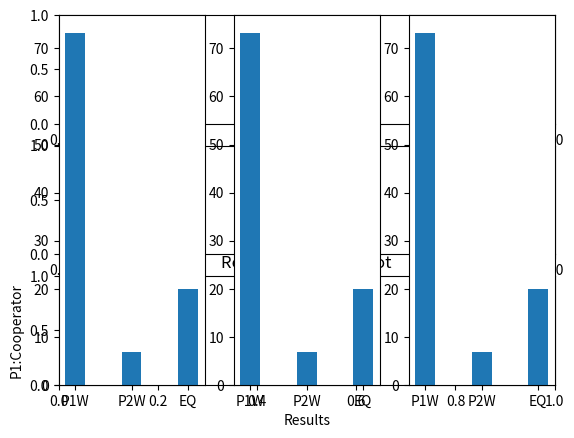

Write Python code to recreate this figure.
#!/Library/Frameworks/Python.framework/Versions/3.8/bin/python3
import matplotlib.pyplot as plt
import numpy as np


root_list = np.array(["P1WINS",  "P2WINS",  "EQUALITIES"])

y1 = np.array([73.27, 6.73, 20])
y2 = np.array([50, 50, 0])
y3 = np.array([45, 30, 25])
y4 = np.array([15, 45, 40])

x = np.arange(len(root_list))
width = 0.35

fig = plt.subplots(ncols=1, nrows=3)
plt.title('Results for P1 as pivot')
plt.xlabel('Results')
plt.ylabel('P1:Cooperator')
i = 1
while i <= 3:
    axes = plt.subplot(1, 3, i)
    print(type(axes))
    axes.bar(x, y1, width=width, label="P2:{}".format(i))
    axes.set_xticks(x)
    axes.set_xticklabels(['P1W', 'P2W', 'EQ'])
    i+=1

plt.show()
plt.close()
